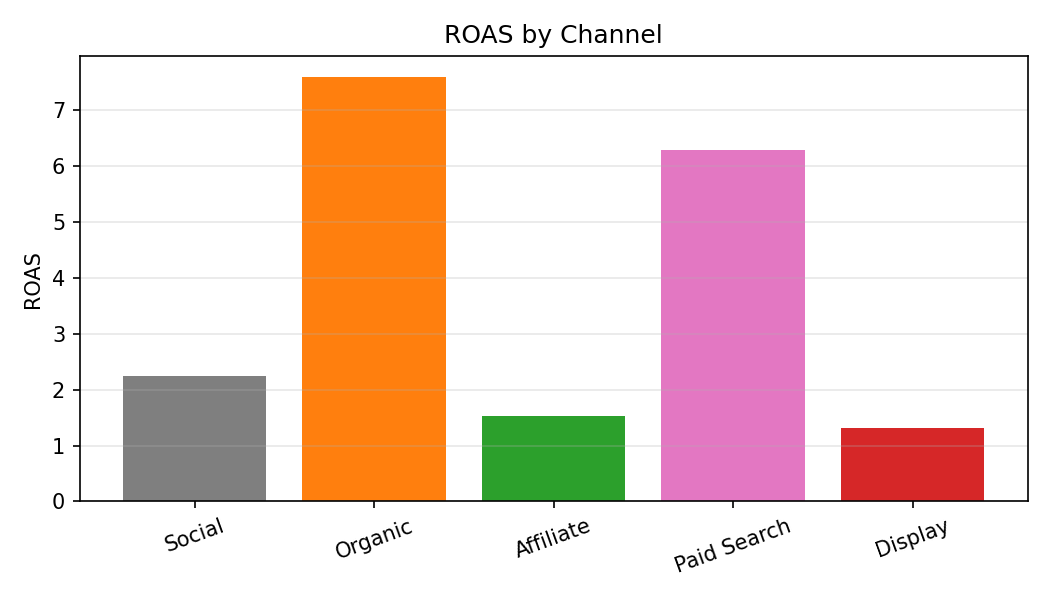

Source data for this figure (header and first rows):
Category, ROAS
Social, 2.25
Organic, 7.58
Affiliate, 1.52
Paid Search, 6.28
Display, 1.32
